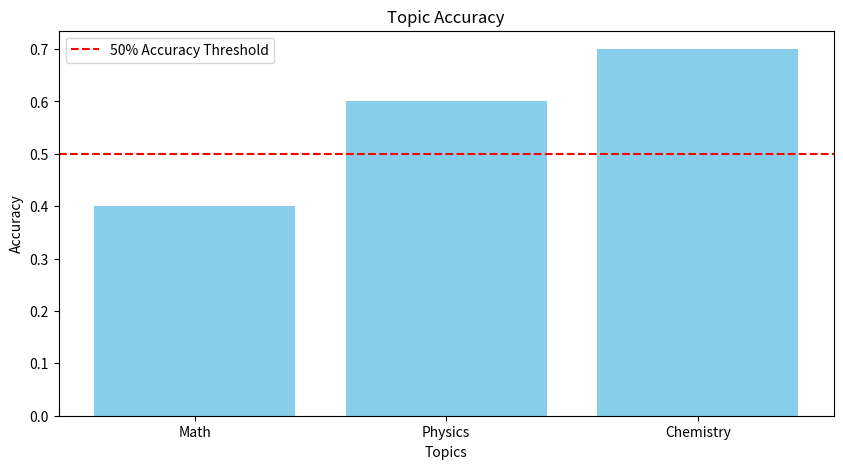
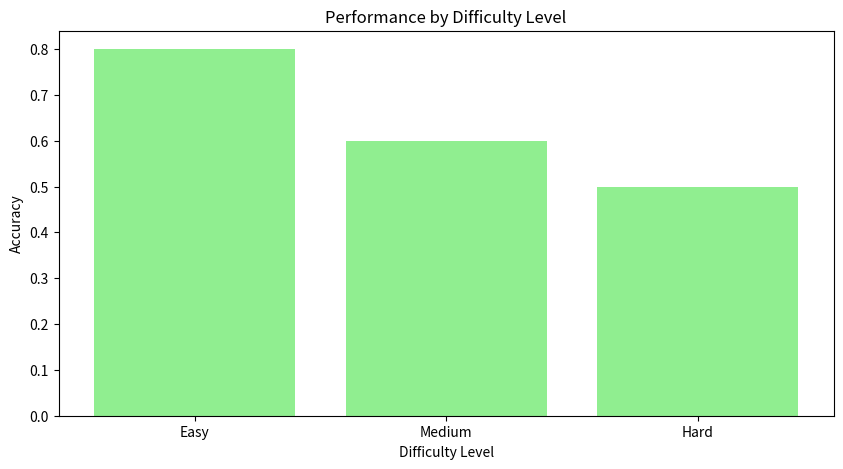

These charts were generated, in order, by the following Python code:
import pandas as pd
import matplotlib.pyplot as plt

def generate_insights(analysis_results):
    topic_accuracy = analysis_results["topic_accuracy"]
    difficulty_performance = analysis_results["difficulty_performance"]

    weak_topics = topic_accuracy[topic_accuracy['is_correct'] < 0.5]['topic'].tolist()

    if not difficulty_performance.empty:
        weak_difficulty = difficulty_performance.loc[difficulty_performance['is_correct'].idxmin(), 'difficulty_level']
    else:
        weak_difficulty = None

    insights = {
        "weak_topics": weak_topics,
        "weak_difficulty": weak_difficulty,
        "message": f"Focus on improving in topics: {', '.join(weak_topics)} and difficulty level: {weak_difficulty}."
    }

    # Visualizations
    if not topic_accuracy.empty:
        plt.figure(figsize=(10, 5))
        plt.bar(topic_accuracy['topic'], topic_accuracy['is_correct'], color='skyblue')
        plt.axhline(y=0.5, color='red', linestyle='--', label='50% Accuracy Threshold')
        plt.xlabel('Topics')
        plt.ylabel('Accuracy')
        plt.title('Topic Accuracy')
        plt.legend()
        plt.show()

    if not difficulty_performance.empty:
        plt.figure(figsize=(10, 5))
        plt.bar(difficulty_performance['difficulty_level'], difficulty_performance['is_correct'], color='lightgreen')
        plt.xlabel('Difficulty Level')
        plt.ylabel('Accuracy')
        plt.title('Performance by Difficulty Level')
        plt.show()

    return insights

if __name__ == "__main__":
    analysis_results = {
        "topic_accuracy": pd.DataFrame({'topic': ['Math', 'Physics', 'Chemistry'], 'is_correct': [0.4, 0.6, 0.7]}),
        "difficulty_performance": pd.DataFrame({'difficulty_level': ['Easy', 'Medium', 'Hard'], 'is_correct': [0.8, 0.6, 0.5]})
    }

    insights = generate_insights(analysis_results)
    print("Insights:")
    print(insights)